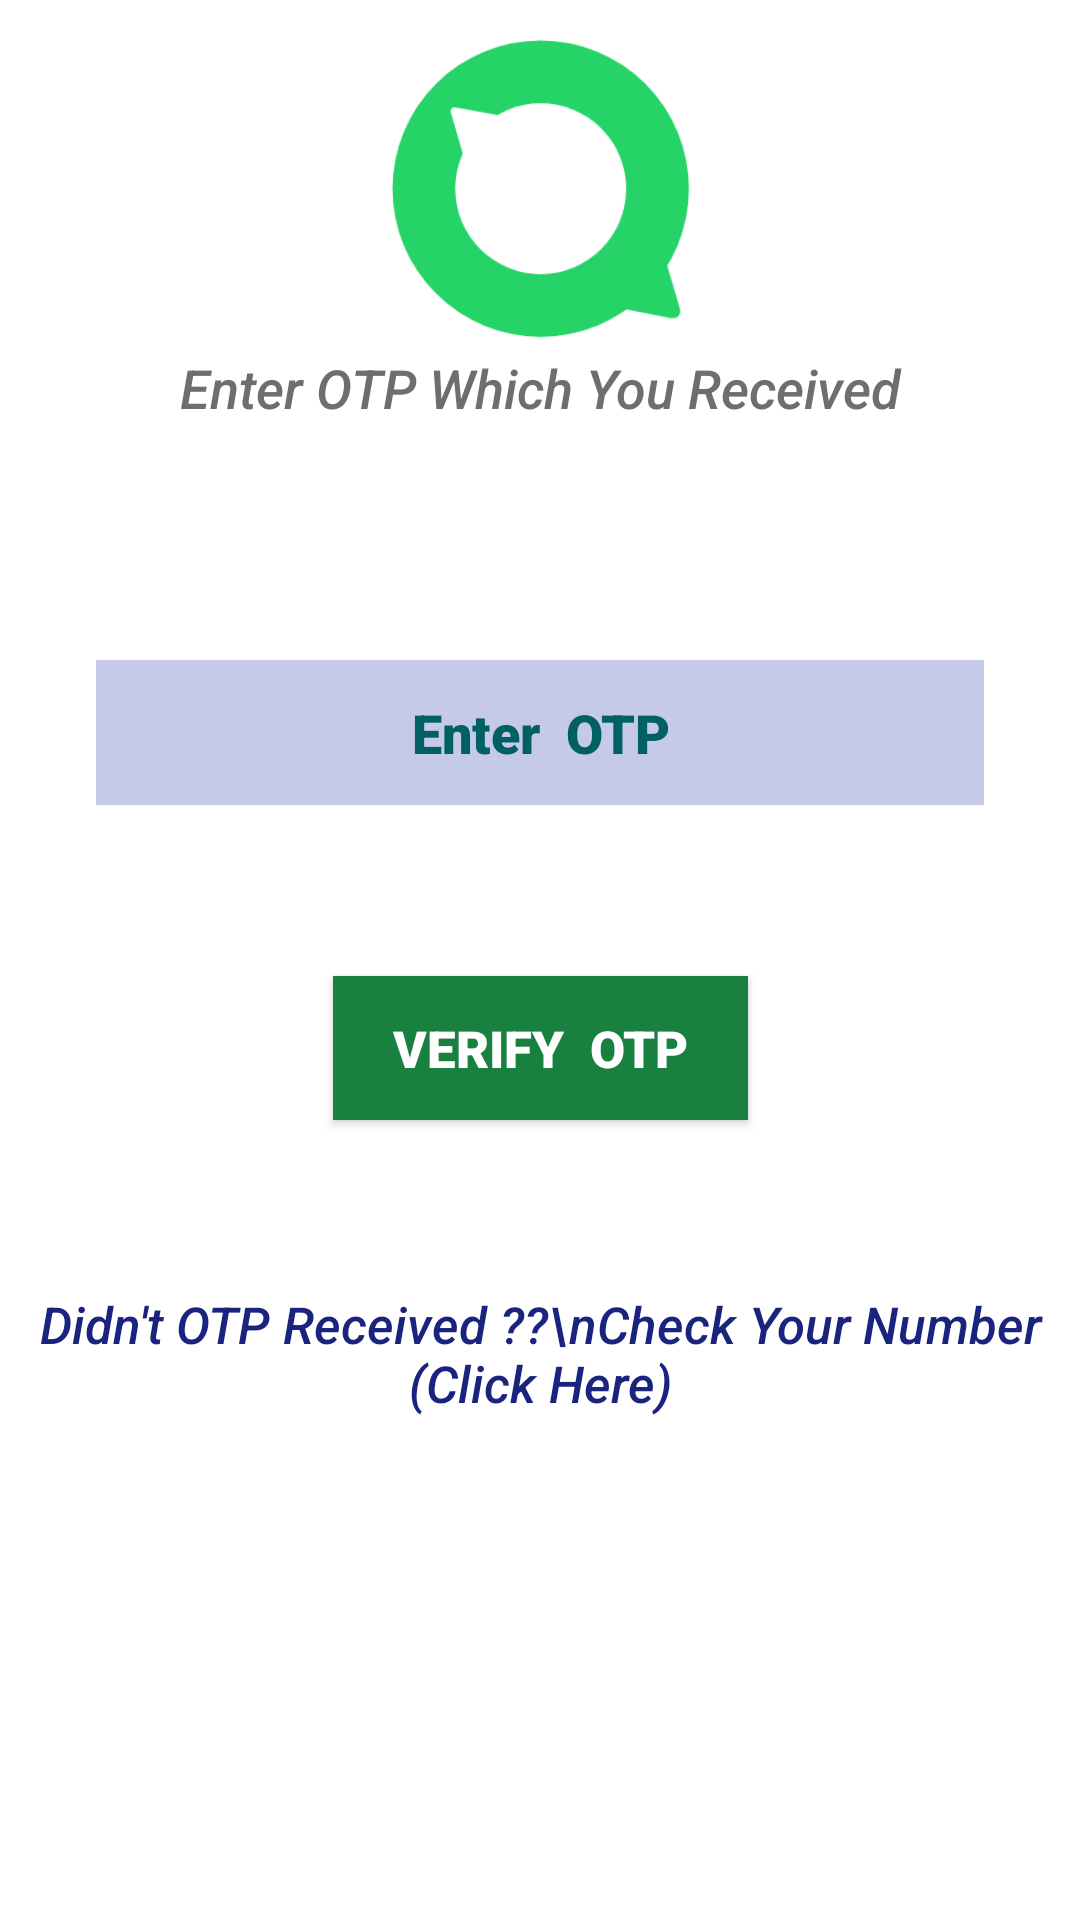

Here is an Android app screen rendered from its layout file. Give the layout XML and the strings, colors and styles it references.
<!-- AndroidManifest.xml: application theme Theme.MyChattingApp -->
<!-- res/layout/activity_otp_authentication.xml -->
<?xml version="1.0" encoding="utf-8"?>
<androidx.constraintlayout.widget.ConstraintLayout xmlns:android="http://schemas.android.com/apk/res/android"
    xmlns:app="http://schemas.android.com/apk/res-auto"
    xmlns:tools="http://schemas.android.com/tools"
    android:layout_width="match_parent"
    android:layout_height="match_parent"
    android:background="#FFFFFF"
    tools:context=".OtpAuthenticationActivity">

    <LinearLayout
        android:layout_width="match_parent"
        android:layout_height="match_parent"
        android:background="#00FFFFFF"
        android:gravity="center"
        android:orientation="vertical"
        android:paddingTop="10dp"
        app:layout_constraintBottom_toBottomOf="parent"
        app:layout_constraintEnd_toEndOf="parent"
        app:layout_constraintHorizontal_bias="0.5"
        app:layout_constraintStart_toStartOf="parent"
        app:layout_constraintTop_toTopOf="parent">

    <LinearLayout
        android:layout_width="match_parent"
        android:layout_height="match_parent"
        android:layout_gravity="center"
        android:layout_weight="1"
        android:background="#00FFFFFF"
        android:gravity="center"
        android:orientation="vertical">

        <ImageView
            android:layout_width="match_parent"
            android:layout_height="match_parent"
            android:layout_gravity="center"
            android:layout_weight="1"
            android:background="#00FFFFFF"
            android:contentDescription="L O G O"
            android:src="@drawable/logo" />

        <TextView
            android:layout_width="match_parent"
            android:layout_height="match_parent"
            android:layout_gravity="center"
            android:layout_weight="1"
            android:background="#00FFFFFF"
            android:fontFamily="sans-serif-medium"
            android:gravity="center|top"
            android:paddingTop="2dp"
            android:text="Enter OTP Which You Received"
            android:textColor="#6E6E6E"
            android:textSize="18sp"
            android:textStyle="italic" />
    </LinearLayout>

        <androidx.constraintlayout.widget.ConstraintLayout
            android:layout_width="match_parent"
            android:layout_height="match_parent"
            android:layout_gravity="center"
            android:layout_marginStart="32dp"
            android:layout_marginEnd="32dp"
            android:layout_weight="1"
            android:background="#00FFFFFF"
            android:gravity="center"
            android:orientation="vertical">

            <EditText
                android:id="@+id/editTextVerifyOTP"
                android:layout_width="match_parent"
                android:layout_height="wrap_content"
                android:layout_gravity="center"
                android:paddingTop="12dp"
                android:paddingBottom="12dp"
                android:background="#C5CAE9"
                android:fontFamily="sans-serif-black"
                android:gravity="center"
                android:hint="Enter  OTP"
                android:inputType="textPersonName"
                android:textColor="#000000"
                android:textColorHint="#006064"
                android:textSize="18sp"
                app:layout_constraintEnd_toEndOf="parent"
                app:layout_constraintHorizontal_bias="0.5"
                app:layout_constraintStart_toStartOf="parent"
                app:layout_constraintTop_toTopOf="parent" />

            <Button
                android:id="@+id/buttonVerifyOTP"
                android:layout_width="wrap_content"
                android:layout_height="wrap_content"
                android:layout_gravity="center"
                android:background="#18813F"
                android:fontFamily="sans-serif-black"
                android:gravity="center"
                android:paddingStart="20dp"
                android:paddingEnd="20dp"
                android:text="Verify  OTP"
                android:textColor="#FFFFFF"
                android:textSize="17sp"
                app:layout_constraintBottom_toBottomOf="parent"
                app:layout_constraintEnd_toEndOf="parent"
                app:layout_constraintHorizontal_bias="0.5"
                app:layout_constraintStart_toStartOf="parent"
                app:layout_constraintTop_toBottomOf="@+id/editTextVerifyOTP" />
        </androidx.constraintlayout.widget.ConstraintLayout>

        <LinearLayout
            android:layout_width="match_parent"
            android:layout_height="match_parent"
            android:layout_gravity="center"
            android:layout_weight="1"
            android:background="#00FFFFFF"
            android:gravity="center|top"
            android:orientation="vertical">

            <TextView
                android:id="@+id/textViewVerifyOTP"
                android:layout_width="wrap_content"
                android:layout_height="wrap_content"
                android:layout_gravity="center"
                android:background="#00FFFFFF"
                android:fontFamily="sans-serif-medium"
                android:gravity="center"
                android:text="Didn't OTP Received ??\nCheck Your Number (Click Here)"
                android:textColor="#1A237E"
                android:textSize="17sp"
                android:textStyle="italic" />
        </LinearLayout>
    </LinearLayout>
</androidx.constraintlayout.widget.ConstraintLayout>
<!-- resources referenced by this layout -->
<resources>
  <!-- drawable logo: png bitmap (drawable-v24, 11402 bytes) -->
  <style name="Theme.MyChattingApp" parent="Theme.AppCompat.DayNight.NoActionBar">
          
          <item name="colorPrimary">@color/purple_500</item>
          <item name="colorPrimaryVariant">@color/purple_700</item>
          <item name="colorOnPrimary">@color/white</item>
          
          <item name="colorSecondary">@color/teal_200</item>
          <item name="colorSecondaryVariant">@color/teal_700</item>
          <item name="colorOnSecondary">@color/black</item>
          
          <item name="android:statusBarColor" tools:targetApi="l">?attr/colorPrimaryVariant</item>
          
      </style>
  <color name="purple_500">#FF6200EE</color>
  <color name="purple_700">#055047</color>
  <color name="white">#FFFFFFFF</color>
  <color name="teal_200">#FF03DAC5</color>
  <color name="teal_700">#FF018786</color>
  <color name="black">#FF000000</color>
</resources>
